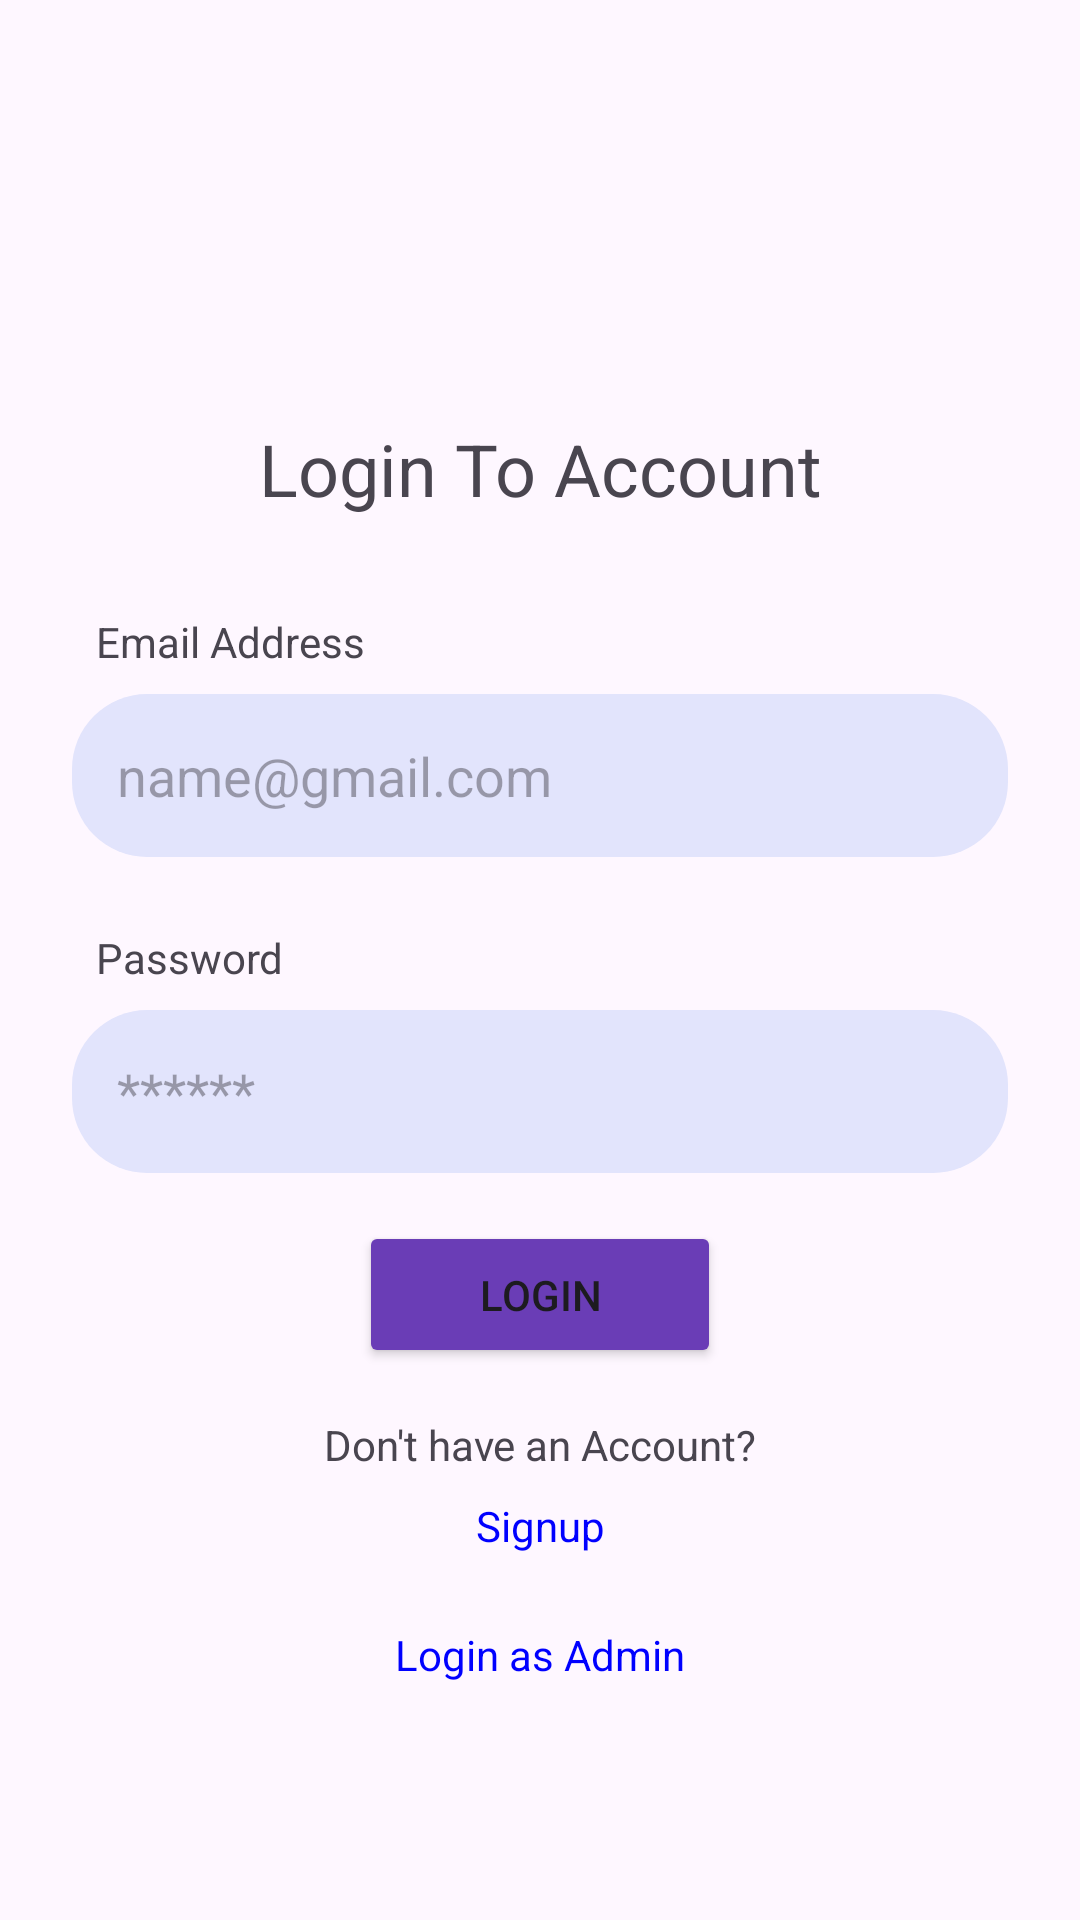

Layout XML and referenced resources for this Android screen:
<!-- AndroidManifest.xml: application theme Theme.KUETPlayStore -->
<!-- res/layout/activity_login.xml -->
<?xml version="1.0" encoding="utf-8"?>
<androidx.constraintlayout.widget.ConstraintLayout xmlns:android="http://schemas.android.com/apk/res/android"
    xmlns:app="http://schemas.android.com/apk/res-auto"
    xmlns:tools="http://schemas.android.com/tools"
    android:id="@+id/main"
    android:layout_width="match_parent"
    android:layout_height="match_parent"
    tools:context=".LoginActivity">

    <TextView
        android:id="@+id/textView2"
        android:layout_width="wrap_content"
        android:layout_height="wrap_content"
        android:layout_marginTop="16dp"
        android:text="Login To Account"
        android:textSize="24sp"
        app:layout_constraintEnd_toEndOf="parent"
        app:layout_constraintStart_toStartOf="parent"
        app:layout_constraintTop_toBottomOf="@+id/imageView2" />

    <TextView
        android:id="@+id/textView7"
        android:layout_width="wrap_content"
        android:layout_height="wrap_content"
        android:layout_marginStart="8dp"
        android:layout_marginTop="32dp"
        android:text="Email Address"
        app:layout_constraintStart_toStartOf="@+id/usernameField"
        app:layout_constraintTop_toBottomOf="@+id/textView2" />

    <EditText
        android:id="@+id/usernameField"
        android:layout_width="0dp"
        android:layout_height="wrap_content"
        android:layout_marginStart="24dp"
        android:layout_marginTop="8dp"
        android:layout_marginEnd="24dp"
        android:background="@drawable/input_bg"
        android:ems="10"
        android:hint="name@gmail.com"
        android:inputType="textEmailAddress"
        android:padding="15dp"
        app:layout_constraintEnd_toEndOf="parent"
        app:layout_constraintStart_toStartOf="parent"
        app:layout_constraintTop_toBottomOf="@+id/textView7" />

    <TextView
        android:id="@+id/textView8"
        android:layout_width="wrap_content"
        android:layout_height="wrap_content"
        android:layout_marginStart="8dp"
        android:layout_marginTop="24dp"
        android:text="Password"
        app:layout_constraintStart_toStartOf="@+id/passwordField"
        app:layout_constraintTop_toBottomOf="@+id/usernameField" />

    <EditText
        android:id="@+id/passwordField"
        android:layout_width="0dp"
        android:layout_height="wrap_content"
        android:layout_marginStart="24dp"
        android:layout_marginTop="8dp"
        android:layout_marginEnd="24dp"
        android:background="@drawable/input_bg"
        android:ems="10"
        android:hint="******"
        android:inputType="textPassword"
        android:padding="15dp"
        app:layout_constraintEnd_toEndOf="parent"
        app:layout_constraintStart_toStartOf="parent"
        app:layout_constraintTop_toBottomOf="@+id/textView8" />

    <TextView
        android:id="@+id/errorText"
        android:layout_width="wrap_content"
        android:layout_height="wrap_content"
        android:layout_marginTop="16dp"
        android:text="Error message"
        android:textColor="#B13737"
        android:visibility="gone"
        app:layout_constraintEnd_toEndOf="parent"
        app:layout_constraintStart_toStartOf="parent"
        app:layout_constraintTop_toBottomOf="@+id/passwordField" />

    <Button
        android:id="@+id/loginButton"
        android:layout_width="wrap_content"
        android:layout_height="wrap_content"
        android:layout_marginTop="16dp"
        android:backgroundTint="#6A3DB6"
        android:paddingStart="40dp"
        android:paddingTop="15dp"
        android:paddingEnd="40dp"
        android:paddingBottom="15dp"
        android:text="Login"
        app:cornerRadius="25dp"
        app:layout_constraintEnd_toEndOf="parent"
        app:layout_constraintStart_toStartOf="parent"
        app:layout_constraintTop_toBottomOf="@+id/errorText" />

    <TextView
        android:id="@+id/textView3"
        android:layout_width="wrap_content"
        android:layout_height="wrap_content"
        android:layout_marginTop="16dp"
        android:text="Don't have an Account?"
        app:layout_constraintEnd_toEndOf="parent"
        app:layout_constraintStart_toStartOf="parent"
        app:layout_constraintTop_toBottomOf="@+id/loginButton" />

    <TextView
        android:id="@+id/signupText"
        android:layout_width="wrap_content"
        android:layout_height="wrap_content"
        android:layout_marginTop="8dp"
        android:text="Signup"
        android:textColor="#00f"
        app:layout_constraintEnd_toEndOf="parent"
        app:layout_constraintStart_toStartOf="parent"
        app:layout_constraintTop_toBottomOf="@+id/textView3" />

    <TextView
        android:id="@+id/adminLoginText"
        android:layout_width="wrap_content"
        android:layout_height="wrap_content"
        android:layout_marginTop="24dp"
        android:text="Login as Admin"
        android:textColor="#00f"
        app:layout_constraintEnd_toEndOf="parent"
        app:layout_constraintStart_toStartOf="parent"
        app:layout_constraintTop_toBottomOf="@+id/signupText" />

    <ImageView
        android:id="@+id/imageView2"
        android:layout_width="100dp"
        android:layout_height="100dp"
        android:layout_marginTop="24dp"
        app:layout_constraintEnd_toEndOf="parent"
        app:layout_constraintStart_toStartOf="parent"
        app:layout_constraintTop_toTopOf="parent"
        app:srcCompat="@drawable/logo" />
</androidx.constraintlayout.widget.ConstraintLayout>
<!-- resources referenced by this layout -->
<resources>
  <!-- drawable input_bg (drawable) -->
  <?xml version="1.0" encoding="utf-8"?>
  <shape xmlns:android="http://schemas.android.com/apk/res/android" android:shape="rectangle">
      <solid android:color="#E2E4FC"/>
      <corners android:radius="25dp"/>
  
  </shape>
  <style name="Theme.KUETPlayStore" parent="Base.Theme.KUETPlayStore" />
  <style name="Base.Theme.KUETPlayStore" parent="Theme.Material3.DayNight.NoActionBar">
          
          
      </style>
</resources>
